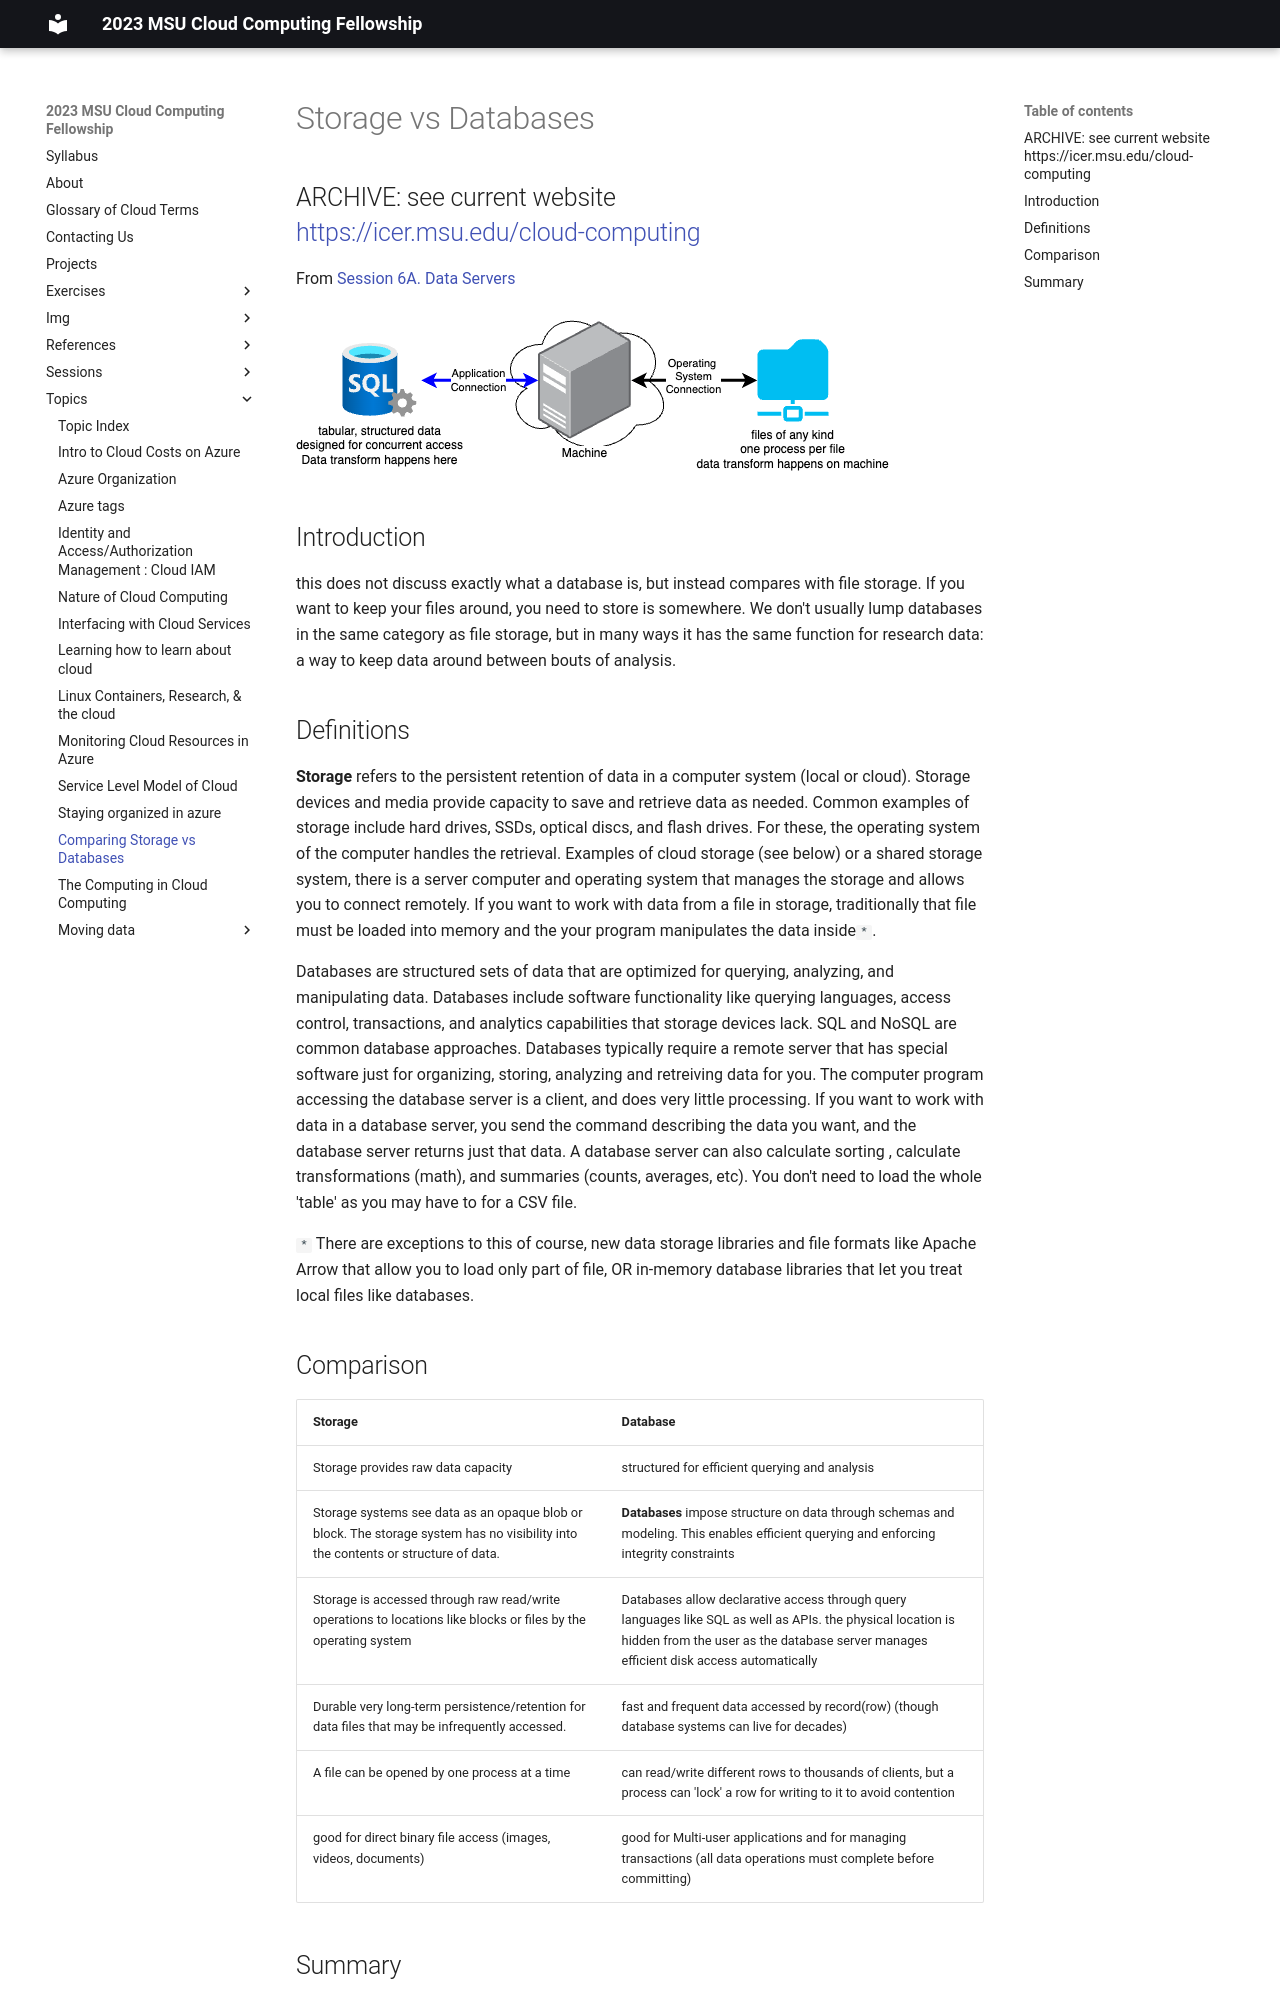

repository: MSU-ICER/cloudcomputingfellowship · page: topics/storage_vs_databases/index.html · generator: mkdocs

---
title: Comparing Storage vs Databases
---

# Storage vs Databases
## ARCHIVE: see current website <br />https://icer.msu.edu/cloud-computing

From [Session 6A. Data Servers](../sessions/06A_data_servers.md)

![database vs storage graphic](../img/database_v_storage_diagram.drawio.png)

## Introduction

this does not discuss exactly what a database is, but instead compares with file storage.   If you want to keep your files around, you need to store is somewhere.  We don't usually lump databases in the same category as file storage, but in many ways it has the same function for research data: a way to keep data around between bouts of analysis.   

## Definitions

**Storage** refers to the persistent retention of data in a computer system (local or cloud). Storage devices and media provide capacity to save and retrieve data as needed.  Common examples of storage include hard drives, SSDs, optical discs, and flash drives.  For these, the operating system of the computer handles the retrieval.   Examples of cloud storage (see below) or a shared storage system, there is a server computer and operating system that manages the storage and allows you to connect remotely.   If you want to work with data from a file in storage, traditionally that file must be loaded into memory and the your program manipulates the data inside`*`.  

Databases are structured sets of data that are optimized for querying, analyzing, and manipulating data. Databases include software functionality like querying languages, access control, transactions, and analytics capabilities that storage devices lack. SQL and NoSQL are common database approaches.  Databases typically require a remote server that has special software just for organizing, storing, analyzing and retreiving data for you.   The computer program accessing the database server is a client, and does very little processing.   If you want to work with data in a database server, you send the command describing the data you want, and the database server returns just that data.  A database server can also calculate sorting , calculate transformations (math), and summaries (counts, averages, etc).    You don't need to load the whole 'table' as you may have to for a CSV file.  

`*` There are exceptions to this of course, new data storage libraries and file formats like Apache Arrow that allow you to load only part of file, OR in-memory database libraries that let you treat local files like databases.  

## Comparison

| **Storage** | **Database** |
|---|---|
|Storage provides raw data capacity|structured for efficient querying and analysis|
| Storage systems see data as an opaque blob or block. The storage system has no visibility into the contents or structure of data. | **Databases** impose structure on data through schemas and modeling. This enables efficient querying and enforcing integrity constraints |
|Storage is accessed through raw read/write operations to locations like blocks or files by the operating system |Databases allow declarative access through query languages like SQL as well as APIs. the physical location is hidden from the user as the database server manages efficient disk access automatically |
|Durable very long-term persistence/retention for data files that may be infrequently accessed.| fast and frequent data accessed by record(row) (though database systems can live for decades) |
| A file can be opened by one process at a time | can read/write different rows to thousands of clients, but a process can 'lock' a row for writing to it to avoid contention | 
| good for direct binary file access (images, videos, documents) | good for Multi-user applications and for managing transactions (all data operations must complete before committing) |
